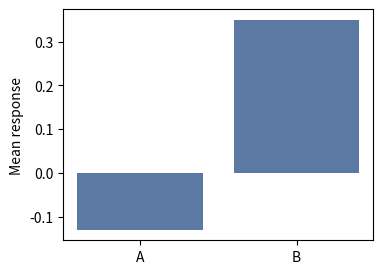

Source code (Python):
#!/usr/bin/env python3
"""Generate the mutated figure for eval."""

import matplotlib
matplotlib.use('Agg')
import matplotlib.pyplot as plt
import numpy as np

import numpy as np
fig, ax = plt.subplots(figsize=(4, 3))
np.random.seed(1)
data = [np.random.normal(0, 1, 8), np.random.normal(0.5, 1, 8)]
means = [np.mean(v) for v in data]
ax.bar([0, 1], means, color="#5b79a2")
ax.set_xticks([0, 1])
ax.set_xticklabels(["A", "B"])
ax.set_ylabel("Mean response")
fig.savefig("figure.png", dpi=150)
